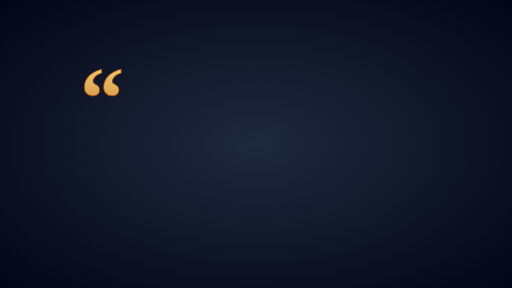
t = 0.00 s
t = 0.70 s: frame unchanged from t = 0.00 s, image omitted
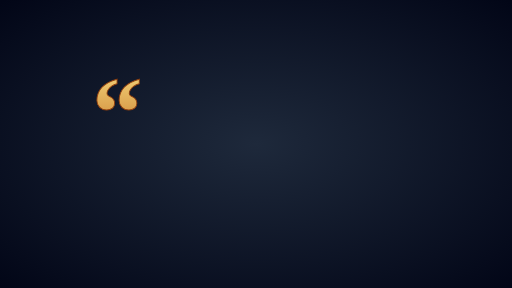
t = 1.29 s
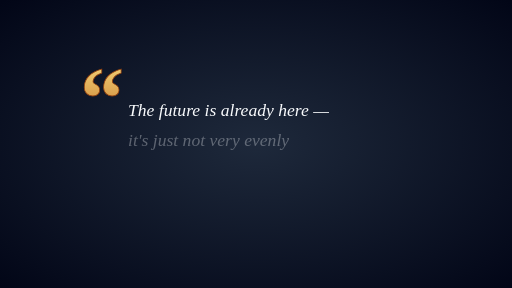
t = 1.98 s
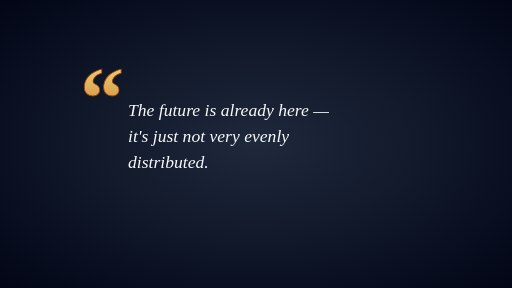
t = 2.60 s
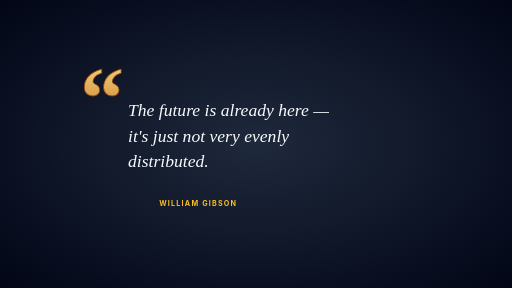
t = 3.30 s

The animated SVG that drew these frames (rendered in a browser with its animation timeline set to each time). Animation: 15 SMIL elements (animate=10,animateTransform=5); one cycle of 3.30 s.

<?xml version="1.0" encoding="UTF-8"?>
<!--
  Cinematic quote callout — large opening quote draws, body fades in line by line,
  byline + accent rule, gold sparkle on the quote mark.
  Total: 4.0s. Holds.
  Viewport: 1280 × 720.
-->
<svg xmlns="http://www.w3.org/2000/svg" viewBox="0 0 1280 720" width="1280" height="720">
  <defs>
    <radialGradient id="bg-grad" cx="0.5" cy="0.5" r="0.7">
      <stop offset="0"   stop-color="#1e293b"/>
      <stop offset="1"   stop-color="#020617"/>
    </radialGradient>
    <linearGradient id="gold" x1="0" y1="0" x2="0" y2="1">
      <stop offset="0" stop-color="#fde68a"/>
      <stop offset="1" stop-color="#b45309"/>
    </linearGradient>
  </defs>

  <rect width="1280" height="720" fill="url(#bg-grad)"/>

  <!-- Top frame line draws -->
  <line x1="640" y1="120" x2="640" y2="120" stroke="url(#gold)" stroke-width="3">
    <animate attributeName="x1" from="640" to="160" begin="0s" dur="0.6s" fill="freeze"
             calcMode="spline" keySplines="0.4 0 0.2 1"/>
    <animate attributeName="x2" from="640" to="1120" begin="0s" dur="0.6s" fill="freeze"
             calcMode="spline" keySplines="0.4 0 0.2 1"/>
  </line>
  <!-- Bottom frame line -->
  <line x1="640" y1="600" x2="640" y2="600" stroke="url(#gold)" stroke-width="3">
    <animate attributeName="x1" from="640" to="160" begin="0.1s" dur="0.6s" fill="freeze"
             calcMode="spline" keySplines="0.4 0 0.2 1"/>
    <animate attributeName="x2" from="640" to="1120" begin="0.1s" dur="0.6s" fill="freeze"
             calcMode="spline" keySplines="0.4 0 0.2 1"/>
  </line>

  <!-- Big opening quote mark drawn with stroke-dashoffset -->
  <text x="200" y="320" font-family="Georgia, 'Times New Roman', serif" font-size="220"
        font-weight="700" fill="url(#gold)" stroke="#92400e" stroke-width="2">
    <animate attributeName="opacity" from="0" to="1" begin="0.8s" dur="0.4s" fill="freeze"/>
    <animateTransform attributeName="transform" type="scale"
      values="0;1.2;1" keyTimes="0;0.6;1" begin="0.8s" dur="0.7s" fill="freeze"/>
    “
  </text>

  <!-- Sparkle on quote -->
  <g transform="translate(290 220)" fill="#fde68a" opacity="0">
    <animate attributeName="opacity" values="0;1;0" begin="1.4s" dur="0.6s" fill="freeze"/>
    <animateTransform attributeName="transform" type="scale" additive="sum"
      values="0.4;1.2;0" keyTimes="0;0.5;1" begin="1.4s" dur="0.6s" fill="freeze"/>
    <path d="M 0 -16 C 2 -4 4 -2 16 0 C 4 2 2 4 0 16 C -2 4 -4 2 -16 0 C -4 -2 -2 -4 0 -16 Z"/>
  </g>

  <!-- Quote body, line by line -->
  <g font-family="Georgia, serif" fill="#f8fafc" font-style="italic">
    <text x="320" y="290" font-size="44" font-weight="500" opacity="0">
      <animate attributeName="opacity" from="0" to="1" begin="1.5s" dur="0.4s" fill="freeze"/>
      <animateTransform attributeName="transform" type="translate"
        from="0 14" to="0 0" begin="1.5s" dur="0.5s" fill="freeze"
        calcMode="spline" keySplines="0.2 0.8 0.3 1"/>
      The future is already here —
    </text>
    <text x="320" y="354" font-size="44" font-weight="500" opacity="0">
      <animate attributeName="opacity" from="0" to="1" begin="1.85s" dur="0.4s" fill="freeze"/>
      <animateTransform attributeName="transform" type="translate"
        from="0 14" to="0 0" begin="1.85s" dur="0.5s" fill="freeze"
        calcMode="spline" keySplines="0.2 0.8 0.3 1"/>
      it's just not very evenly
    </text>
    <text x="320" y="418" font-size="44" font-weight="500" opacity="0">
      <animate attributeName="opacity" from="0" to="1" begin="2.2s" dur="0.4s" fill="freeze"/>
      <animateTransform attributeName="transform" type="translate"
        from="0 14" to="0 0" begin="2.2s" dur="0.5s" fill="freeze"
        calcMode="spline" keySplines="0.2 0.8 0.3 1"/>
      distributed.
    </text>
  </g>

  <!-- Byline -->
  <g transform="translate(320 510)" opacity="0">
    <animate attributeName="opacity" from="0" to="1" begin="2.8s" dur="0.5s" fill="freeze"/>
    <line x1="0" y1="0" x2="60" y2="0" stroke="url(#gold)" stroke-width="2"/>
    <text x="78" y="6" font-family="Inter, system-ui, sans-serif" font-size="18"
          font-weight="700" fill="#fbbf24" letter-spacing="3">WILLIAM GIBSON</text>
  </g>
</svg>
